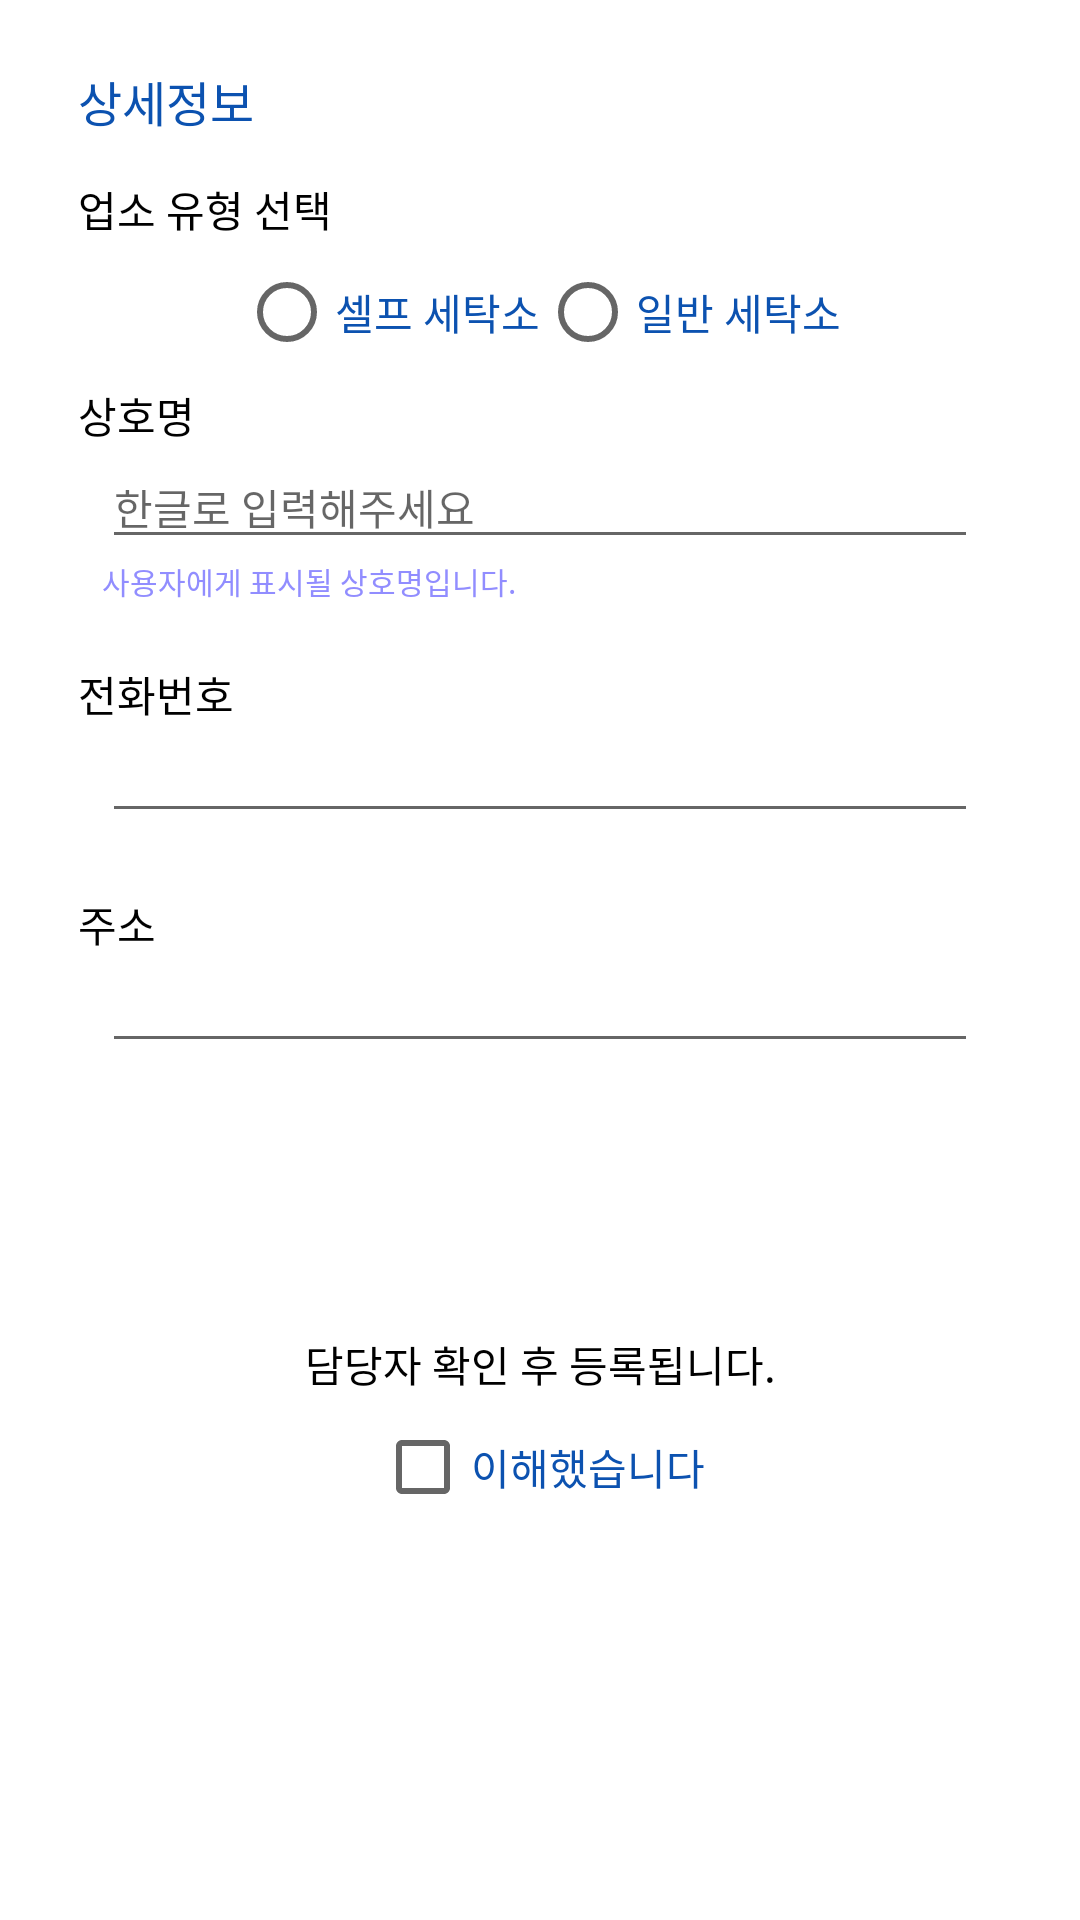

Write the Android layout XML for this screen, with the resource values it uses.
<!-- AndroidManifest.xml: application theme Theme.LaundryDay -->
<!-- res/layout/activity_report.xml -->
<?xml version="1.0" encoding="utf-8"?>
<androidx.constraintlayout.widget.ConstraintLayout xmlns:android="http://schemas.android.com/apk/res/android"
    xmlns:app="http://schemas.android.com/apk/res-auto"
    xmlns:tools="http://schemas.android.com/tools"
    android:layout_width="match_parent"
    android:layout_height="match_parent"
    tools:context=".ReportActivity">

    <TextView
        android:id="@+id/textView2"
        android:layout_width="wrap_content"
        android:layout_height="wrap_content"
        android:layout_marginStart="26dp"
        android:layout_marginTop="22dp"
        android:text="상세정보"
        android:textColor="@color/detailTitleTextColor"
        android:textSize="16sp"
        app:layout_constraintStart_toStartOf="parent"
        app:layout_constraintTop_toTopOf="parent" />

    <TextView
        android:id="@+id/textView3"
        android:layout_width="wrap_content"
        android:layout_height="wrap_content"
        android:layout_marginTop="14dp"
        android:text="업소 유형 선택"
        app:layout_constraintStart_toStartOf="@+id/textView2"
        app:layout_constraintTop_toBottomOf="@+id/textView2" />

    <RadioGroup
        android:id="@+id/radioGroupReportType"
        android:layout_width="wrap_content"
        android:layout_height="wrap_content"
        android:orientation="horizontal"
        app:layout_constraintEnd_toEndOf="parent"
        app:layout_constraintStart_toStartOf="parent"
        app:layout_constraintTop_toBottomOf="@+id/textView3">

        <RadioButton
            android:id="@+id/radioReportSelf"
            android:layout_width="match_parent"
            android:layout_height="wrap_content"
            android:text="셀프 세탁소"
            android:textColor="@color/detailTitleTextColor" />

        <RadioButton
            android:id="@+id/radioReportNormal"
            android:layout_width="match_parent"
            android:layout_height="wrap_content"
            android:text="일반 세탁소"
            android:textColor="@color/detailTitleTextColor" />
    </RadioGroup>

    <TextView
        android:id="@+id/textView5"
        android:layout_width="wrap_content"
        android:layout_height="wrap_content"
        android:text="상호명"
        app:layout_constraintStart_toStartOf="@+id/textView3"
        app:layout_constraintTop_toBottomOf="@+id/radioGroupReportType" />

    <EditText
        android:id="@+id/editTextReportName"
        android:layout_width="0dp"
        android:layout_height="wrap_content"
        android:layout_marginStart="34dp"
        android:layout_marginEnd="34dp"
        android:ems="10"
        android:hint="한글로 입력해주세요"
        android:inputType="textPersonName"
        android:textSize="14sp"
        app:layout_constraintEnd_toEndOf="parent"
        app:layout_constraintStart_toStartOf="parent"
        app:layout_constraintTop_toBottomOf="@+id/textView5" />

    <TextView
        android:id="@+id/textView7"
        android:layout_width="wrap_content"
        android:layout_height="wrap_content"
        android:text="사용자에게 표시될 상호명입니다."
        android:textColor="@color/registrationCondition"
        android:textSize="10sp"
        app:layout_constraintStart_toStartOf="@+id/editTextReportName"
        app:layout_constraintTop_toBottomOf="@+id/editTextReportName" />

    <TextView
        android:id="@+id/textView8"
        android:layout_width="wrap_content"
        android:layout_height="wrap_content"
        android:layout_marginTop="20dp"
        android:text="전화번호"
        app:layout_constraintStart_toStartOf="@+id/textView5"
        app:layout_constraintTop_toBottomOf="@+id/textView7" />

    <EditText
        android:id="@+id/editTextReportPhone"
        android:layout_width="0dp"
        android:layout_height="wrap_content"
        android:ems="10"
        android:inputType="phone"
        android:textSize="14sp"
        app:layout_constraintEnd_toEndOf="@+id/editTextReportName"
        app:layout_constraintStart_toStartOf="@+id/editTextReportName"
        app:layout_constraintTop_toBottomOf="@+id/textView8" />

    <TextView
        android:id="@+id/textView9"
        android:layout_width="wrap_content"
        android:layout_height="wrap_content"
        android:layout_marginTop="20dp"
        android:text="주소"
        app:layout_constraintStart_toStartOf="@+id/textView8"
        app:layout_constraintTop_toBottomOf="@+id/editTextReportPhone" />

    <EditText
        android:id="@+id/editTextReportAddress"
        android:layout_width="0dp"
        android:layout_height="wrap_content"
        android:ems="10"
        android:inputType="textPostalAddress"
        android:textSize="14sp"
        app:layout_constraintEnd_toEndOf="@+id/editTextReportPhone"
        app:layout_constraintStart_toStartOf="@+id/editTextReportPhone"
        app:layout_constraintTop_toBottomOf="@+id/textView9" />

    <TextView
        android:id="@+id/textView12"
        android:layout_width="wrap_content"
        android:layout_height="wrap_content"
        android:layout_marginTop="90dp"
        android:text="담당자 확인 후 등록됩니다."
        app:layout_constraintEnd_toEndOf="parent"
        app:layout_constraintStart_toStartOf="parent"
        app:layout_constraintTop_toBottomOf="@+id/editTextReportAddress" />

    <CheckBox
        android:id="@+id/checkBoxReport"
        android:layout_width="wrap_content"
        android:layout_height="wrap_content"
        android:text="이해했습니다"
        android:textColor="@color/detailTitleTextColor"
        app:layout_constraintEnd_toEndOf="parent"
        app:layout_constraintStart_toStartOf="parent"
        app:layout_constraintTop_toBottomOf="@+id/textView12" />

    <Button
        android:id="@+id/buttonReportSubmit"
        style="@style/BottomButtonStyle"
        android:layout_width="0dp"
        android:layout_height="wrap_content"
        android:enabled="false"
        android:text="제출하기"
        app:layout_constraintBottom_toBottomOf="parent"
        app:layout_constraintEnd_toEndOf="parent"
        app:layout_constraintStart_toStartOf="parent" />

    <include
        android:id="@+id/loadingLayout"
        android:visibility="gone"
        layout="@layout/loading_layout" />
</androidx.constraintlayout.widget.ConstraintLayout>
<!-- res/layout/loading_layout.xml (included above) -->
<?xml version="1.0" encoding="utf-8"?>
<LinearLayout xmlns:android="http://schemas.android.com/apk/res/android"
    xmlns:app="http://schemas.android.com/apk/res-auto"
    android:layout_width="match_parent"
    android:layout_height="match_parent"
    android:background="@color/loadingBackground"
    android:elevation="50dp"
    android:gravity="center"
    android:orientation="horizontal"
    app:layout_constraintBottom_toBottomOf="parent"
    app:layout_constraintEnd_toEndOf="parent"
    app:layout_constraintStart_toStartOf="parent"
    app:layout_constraintTop_toTopOf="parent">

    <ProgressBar
        android:id="@+id/progressBar"
        style="?android:attr/progressBarStyle"
        android:layout_width="wrap_content"
        android:layout_height="wrap_content" />
</LinearLayout>
<!-- resources referenced by this layout -->
<resources>
  <color name="detailTitleTextColor">#0C52B0</color>
  <color name="loadingBackground">#55000000</color>
  <color name="registrationCondition">#918DFF</color>
  <style name="BottomButtonStyle" parent="Widget.MaterialComponents.ExtendedFloatingActionButton">
          <item name="android:textColor">@android:color/white</item>
          <item name="android:textSize">17sp</item>
          <item name="android:height">70dp</item>
      </style>
  <style name="Theme.LaundryDay" parent="Theme.MaterialComponents.DayNight.DarkActionBar">
          
          <item name="colorPrimary">@color/switchActivate</item>
          <item name="colorPrimaryVariant">@android:color/white</item>
          <item name="colorOnPrimary">@android:color/white</item>
          
          <item name="colorSecondary">@color/switchActivate</item>
          <item name="colorSecondaryVariant">@color/switchBackground</item>
          <item name="colorOnSecondary">@android:color/black</item>
          
          <item name="android:statusBarColor" tools:targetApi="l">?attr/colorPrimaryVariant</item>
          <item name="android:windowLightStatusBar">true</item>
          <item name="actionBarTheme">@style/ActionBarStyle</item>
          
          <item name="android:textColor">@android:color/black</item>
          <item name="android:buttonStyle">@style/CustomButtonStyle</item>
          <item name="ratingBarStyle">@style/RatingBarStyle</item>
      </style>
  <color name="switchActivate">#004AAD</color>
  <color name="switchBackground">#7CCAFF</color>
  <style name="ActionBarStyle" parent="Widget.AppCompat.ActionBar">
          <item name="colorPrimary">@android:color/white</item>
          <item name="actionMenuTextColor">@color/switchActivate</item>
      </style>
  <style name="CustomButtonStyle" parent="android:Widget.Material.Light.Button">
          <item name="android:textColor">@android:color/white</item>
          <item name="backgroundTint">@color/switchActivate</item>
      </style>
  <style name="RatingBarStyle" parent="@android:style/Widget.Material.Light.RatingBar">
          <item name="android:progressTint">@color/ratingBarColor</item>
          <item name="android:secondaryProgressTint">@color/ratingBarColor</item>
      </style>
  <color name="ratingBarColor">#fdf74e</color>
</resources>
